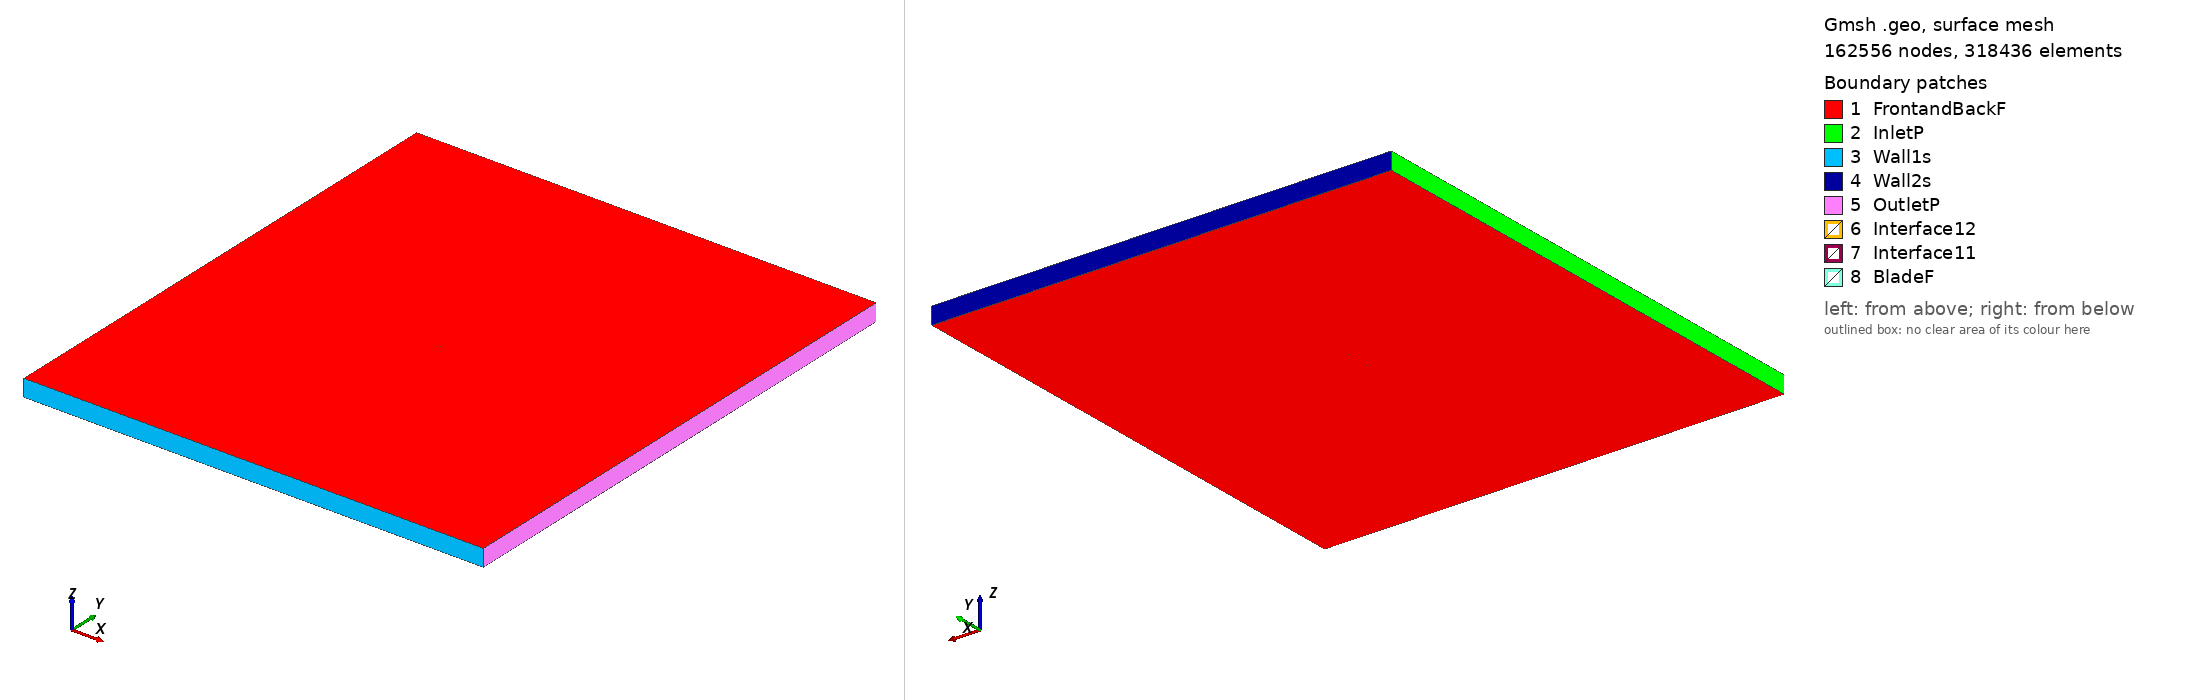

Gmsh geometry script, surface-meshed: 162556 nodes, 318436 surface elements. Boundary patches (legend numbers): 1 FrontandBackF, 2 InletP, 3 Wall1s, 4 Wall2s, 5 OutletP, 6 Interface12, 7 Interface11, 8 BladeF. Left view from above one corner, right view from below the opposite corner. Legend entries are the model's physical surfaces. The drawing asked Gmsh for element sizes between 1% and 20% of the model's largest extent; the script's own settings can give other sizes.

=== fx76mp120_tsr_1.0952_aoa_8.0086.geo (drawn) ===
SetFactory("OpenCASCADE");

Point(1) = {0.074269, 0.716224, 0, 1.0};
Point(2) = {0.074121, 0.716330, 0, 1.0};
Point(3) = {0.073690, 0.716718, 0, 1.0};
Point(4) = {0.072950, 0.717199, 0, 1.0};
Point(5) = {0.071908, 0.717791, 0, 1.0};
Point(6) = {0.070569, 0.718493, 0, 1.0};
Point(7) = {0.068940, 0.719326, 0, 1.0};
Point(8) = {0.067030, 0.720284, 0, 1.0};
Point(9) = {0.064844, 0.721363, 0, 1.0};
Point(10) = {0.062395, 0.722559, 0, 1.0};
Point(11) = {0.059694, 0.723870, 0, 1.0};
Point(12) = {0.056750, 0.725299, 0, 1.0};
Point(13) = {0.053578, 0.726841, 0, 1.0};
Point(14) = {0.050193, 0.728492, 0, 1.0};
Point(15) = {0.046609, 0.730246, 0, 1.0};
Point(16) = {0.042840, 0.732085, 0, 1.0};
Point(17) = {0.038896, 0.733970, 0, 1.0};
Point(18) = {0.034789, 0.735852, 0, 1.0};
Point(19) = {0.030533, 0.737686, 0, 1.0};
Point(20) = {0.026141, 0.739432, 0, 1.0};
Point(21) = {0.021628, 0.741067, 0, 1.0};
Point(22) = {0.017013, 0.742572, 0, 1.0};
Point(23) = {0.012315, 0.743940, 0, 1.0};
Point(24) = {0.007556, 0.745169, 0, 1.0};
Point(25) = {0.002756, 0.746259, 0, 1.0};
Point(26) = {-0.002064, 0.747210, 0, 1.0};
Point(27) = {-0.006881, 0.748024, 0, 1.0};
Point(28) = {-0.011678, 0.748701, 0, 1.0};
Point(29) = {-0.016428, 0.749236, 0, 1.0};
Point(30) = {-0.021115, 0.749632, 0, 1.0};
Point(31) = {-0.025718, 0.749887, 0, 1.0};
Point(32) = {-0.030216, 0.750000, 0, 1.0};
Point(33) = {-0.034591, 0.749973, 0, 1.0};
Point(34) = {-0.038824, 0.749810, 0, 1.0};
Point(35) = {-0.042893, 0.749513, 0, 1.0};
Point(36) = {-0.046784, 0.749086, 0, 1.0};
Point(37) = {-0.050479, 0.748538, 0, 1.0};
Point(38) = {-0.053961, 0.747872, 0, 1.0};
Point(39) = {-0.057214, 0.747097, 0, 1.0};
Point(40) = {-0.060223, 0.746221, 0, 1.0};
Point(41) = {-0.062977, 0.745256, 0, 1.0};
Point(42) = {-0.065460, 0.744219, 0, 1.0};
Point(43) = {-0.067657, 0.743135, 0, 1.0};
Point(44) = {-0.069560, 0.742024, 0, 1.0};
Point(45) = {-0.071154, 0.740912, 0, 1.0};
Point(46) = {-0.072433, 0.739826, 0, 1.0};
Point(47) = {-0.073384, 0.738802, 0, 1.0};
Point(48) = {-0.074000, 0.737877, 0, 1.0};
Point(49) = {-0.074269, 0.737122, 0, 1.0};
Point(50) = {-0.074202, 0.736441, 0, 1.0};
Point(51) = {-0.073801, 0.735834, 0, 1.0};
Point(52) = {-0.073070, 0.735292, 0, 1.0};
Point(53) = {-0.072013, 0.734807, 0, 1.0};
Point(54) = {-0.070633, 0.734402, 0, 1.0};
Point(55) = {-0.068932, 0.734078, 0, 1.0};
Point(56) = {-0.066922, 0.733826, 0, 1.0};
Point(57) = {-0.064612, 0.733630, 0, 1.0};
Point(58) = {-0.062016, 0.733478, 0, 1.0};
Point(59) = {-0.059149, 0.733347, 0, 1.0};
Point(60) = {-0.056022, 0.733224, 0, 1.0};
Point(61) = {-0.052650, 0.733102, 0, 1.0};
Point(62) = {-0.049051, 0.732972, 0, 1.0};
Point(63) = {-0.045241, 0.732825, 0, 1.0};
Point(64) = {-0.041237, 0.732655, 0, 1.0};
Point(65) = {-0.037056, 0.732456, 0, 1.0};
Point(66) = {-0.032717, 0.732223, 0, 1.0};
Point(67) = {-0.028241, 0.731952, 0, 1.0};
Point(68) = {-0.023647, 0.731641, 0, 1.0};
Point(69) = {-0.018953, 0.731289, 0, 1.0};
Point(70) = {-0.014182, 0.730898, 0, 1.0};
Point(71) = {-0.009351, 0.730469, 0, 1.0};
Point(72) = {-0.004485, 0.730005, 0, 1.0};
Point(73) = {0.000399, 0.729509, 0, 1.0};
Point(74) = {0.005278, 0.728984, 0, 1.0};
Point(75) = {0.010133, 0.728436, 0, 1.0};
Point(76) = {0.014945, 0.727870, 0, 1.0};
Point(77) = {0.019690, 0.727292, 0, 1.0};
Point(78) = {0.024350, 0.726707, 0, 1.0};
Point(79) = {0.028906, 0.726121, 0, 1.0};
Point(80) = {0.033338, 0.725535, 0, 1.0};
Point(81) = {0.037627, 0.724950, 0, 1.0};
Point(82) = {0.041752, 0.724353, 0, 1.0};
Point(83) = {0.045694, 0.723737, 0, 1.0};
Point(84) = {0.049435, 0.723101, 0, 1.0};
Point(85) = {0.052959, 0.722438, 0, 1.0};
Point(86) = {0.056251, 0.721755, 0, 1.0};
Point(87) = {0.059298, 0.721058, 0, 1.0};
Point(88) = {0.062085, 0.720354, 0, 1.0};
Point(89) = {0.064604, 0.719658, 0, 1.0};
Point(90) = {0.066846, 0.718977, 0, 1.0};
Point(91) = {0.068799, 0.718328, 0, 1.0};
Point(92) = {0.070460, 0.717719, 0, 1.0};
Point(93) = {0.071820, 0.717168, 0, 1.0};
Point(94) = {0.072880, 0.716703, 0, 1.0};
Point(95) = {0.073644, 0.716392, 0, 1.0};
Point(96) = {0.074110, 0.716252, 0, 1.0};
Point(97) = {-0.074269, -0.716224, 0, 1.0};
Point(98) = {-0.074121, -0.716330, 0, 1.0};
Point(99) = {-0.073690, -0.716718, 0, 1.0};
Point(100) = {-0.072950, -0.717199, 0, 1.0};
Point(101) = {-0.071908, -0.717791, 0, 1.0};
Point(102) = {-0.070569, -0.718493, 0, 1.0};
Point(103) = {-0.068940, -0.719326, 0, 1.0};
Point(104) = {-0.067030, -0.720284, 0, 1.0};
Point(105) = {-0.064844, -0.721363, 0, 1.0};
Point(106) = {-0.062395, -0.722559, 0, 1.0};
Point(107) = {-0.059694, -0.723870, 0, 1.0};
Point(108) = {-0.056750, -0.725299, 0, 1.0};
Point(109) = {-0.053578, -0.726841, 0, 1.0};
Point(110) = {-0.050193, -0.728492, 0, 1.0};
Point(111) = {-0.046609, -0.730246, 0, 1.0};
Point(112) = {-0.042840, -0.732085, 0, 1.0};
Point(113) = {-0.038896, -0.733970, 0, 1.0};
Point(114) = {-0.034789, -0.735852, 0, 1.0};
Point(115) = {-0.030533, -0.737686, 0, 1.0};
Point(116) = {-0.026141, -0.739432, 0, 1.0};
Point(117) = {-0.021628, -0.741067, 0, 1.0};
Point(118) = {-0.017013, -0.742572, 0, 1.0};
Point(119) = {-0.012315, -0.743940, 0, 1.0};
Point(120) = {-0.007556, -0.745169, 0, 1.0};
Point(121) = {-0.002756, -0.746259, 0, 1.0};
Point(122) = {0.002064, -0.747210, 0, 1.0};
Point(123) = {0.006881, -0.748024, 0, 1.0};
Point(124) = {0.011678, -0.748701, 0, 1.0};
Point(125) = {0.016428, -0.749236, 0, 1.0};
Point(126) = {0.021115, -0.749632, 0, 1.0};
Point(127) = {0.025718, -0.749887, 0, 1.0};
Point(128) = {0.030216, -0.750000, 0, 1.0};
Point(129) = {0.034591, -0.749973, 0, 1.0};
Point(130) = {0.038824, -0.749810, 0, 1.0};
Point(131) = {0.042893, -0.749513, 0, 1.0};
Point(132) = {0.046784, -0.749086, 0, 1.0};
Point(133) = {0.050479, -0.748538, 0, 1.0};
Point(134) = {0.053961, -0.747872, 0, 1.0};
Point(135) = {0.057214, -0.747097, 0, 1.0};
Point(136) = {0.060223, -0.746221, 0, 1.0};
Point(137) = {0.062977, -0.745256, 0, 1.0};
Point(138) = {0.065460, -0.744219, 0, 1.0};
Point(139) = {0.067657, -0.743135, 0, 1.0};
Point(140) = {0.069560, -0.742024, 0, 1.0};
Point(141) = {0.071154, -0.740912, 0, 1.0};
Point(142) = {0.072433, -0.739826, 0, 1.0};
Point(143) = {0.073384, -0.738802, 0, 1.0};
Point(144) = {0.074000, -0.737877, 0, 1.0};
Point(145) = {0.074269, -0.737122, 0, 1.0};
Point(146) = {0.074202, -0.736441, 0, 1.0};
Point(147) = {0.073801, -0.735834, 0, 1.0};
Point(148) = {0.073070, -0.735292, 0, 1.0};
Point(149) = {0.072013, -0.734807, 0, 1.0};
Point(150) = {0.070633, -0.734402, 0, 1.0};
Point(151) = {0.068932, -0.734078, 0, 1.0};
Point(152) = {0.066922, -0.733826, 0, 1.0};
Point(153) = {0.064612, -0.733630, 0, 1.0};
Point(154) = {0.062016, -0.733478, 0, 1.0};
Point(155) = {0.059149, -0.733347, 0, 1.0};
Point(156) = {0.056022, -0.733224, 0, 1.0};
Point(157) = {0.052650, -0.733102, 0, 1.0};
Point(158) = {0.049051, -0.732972, 0, 1.0};
Point(159) = {0.045241, -0.732825, 0, 1.0};
Point(160) = {0.041237, -0.732655, 0, 1.0};
Point(161) = {0.037056, -0.732456, 0, 1.0};
Point(162) = {0.032717, -0.732223, 0, 1.0};
Point(163) = {0.028241, -0.731952, 0, 1.0};
Point(164) = {0.023647, -0.731641, 0, 1.0};
Point(165) = {0.018953, -0.731289, 0, 1.0};
Point(166) = {0.014182, -0.730898, 0, 1.0};
Point(167) = {0.009351, -0.730469, 0, 1.0};
Point(168) = {0.004485, -0.730005, 0, 1.0};
Point(169) = {-0.000399, -0.729509, 0, 1.0};
Point(170) = {-0.005278, -0.728984, 0, 1.0};
Point(171) = {-0.010133, -0.728436, 0, 1.0};
Point(172) = {-0.014945, -0.727870, 0, 1.0};
Point(173) = {-0.019690, -0.727292, 0, 1.0};
Point(174) = {-0.024350, -0.726707, 0, 1.0};
Point(175) = {-0.028906, -0.726121, 0, 1.0};
Point(176) = {-0.033338, -0.725535, 0, 1.0};
Point(177) = {-0.037627, -0.724950, 0, 1.0};
Point(178) = {-0.041752, -0.724353, 0, 1.0};
Point(179) = {-0.045694, -0.723737, 0, 1.0};
Point(180) = {-0.049435, -0.723101, 0, 1.0};
Point(181) = {-0.052959, -0.722438, 0, 1.0};
Point(182) = {-0.056251, -0.721755, 0, 1.0};
Point(183) = {-0.059298, -0.721058, 0, 1.0};
Point(184) = {-0.062085, -0.720354, 0, 1.0};
Point(185) = {-0.064604, -0.719658, 0, 1.0};
Point(186) = {-0.066846, -0.718977, 0, 1.0};
Point(187) = {-0.068799, -0.718328, 0, 1.0};
Point(188) = {-0.070460, -0.717719, 0, 1.0};
Point(189) = {-0.071820, -0.717168, 0, 1.0};
Point(190) = {-0.072880, -0.716703, 0, 1.0};
Point(191) = {-0.073644, -0.716392, 0, 1.0};
Point(192) = {-0.074110, -0.716252, 0, 1.0};

// Lines: first blade (splines 1-4)
Spline(1) = {1:32};
Spline(2) = {32:65};
Spline(3) = {65:96};
Spline(4) = {96,1};

// Lines: second blade (splines 5-8)
Spline(5) = {97:128};
Spline(6) = {128:161};
Spline(7) = {161:192};
Spline(8) = {192,97};

// Outer domain (points 20001-4 and lines)
Point(193) = {-13.50000000, -15.00000000, 0, 1.0};
Point(194) = {-13.50000000, 15.00000000, 0, 1.0};
Point(195) = {13.50000000, 15.00000000, 0, 1.0};
Point(196) = {13.50000000, -15.00000000, 0, 1.0};
Line(11) = {193, 194};
Line(12) = {194, 195};
Line(13) = {195, 196};
Line(14) = {193, 196};

// Interface (between moving and stationary domain) (circles)
Circle(9) = {0, 0, 0, 0.80000000, 0, 2*Pi};
Circle(10) = {0, 0, 0, 0.80000000, 0, 2*Pi};

// Loops collect Lines/Splines/etc (blade1, blade2, domain, first circle)
Line Loop(1) = {1:4};
Line Loop(2) = {5:8};
Line Loop(3) = {11,12,13,-14};
Line Loop(4) = {9};

// BooleanDifference cuts out the circle/interface from the domain
Plane Surface(1) = {3};
Plane Surface(2) = {4};
BooleanDifference{ Surface{1}; Delete;}{ Surface{2}; Delete;}

// This one cuts out the blades from the inner circle/interface
Line Loop(6) = {10};
Plane Surface(5) = {6};
Plane Surface(6) = {1};
Plane Surface(7) = {2};
BooleanDifference{ Surface{5}; Delete;}{ Surface{6,7}; Delete;}

// extrude to 3rd dimension
Extrude {0, 0, 1} {Surface{1}; Surface{5}; Layers{1}; Recombine;}

// Physical Surfaces are the named boundaries (patches)
Physical Surface("Interface11") = {12};
Physical Surface("Interface12") = {10};

// sides of domain
Physical Surface("InletP") = {6};
Physical Surface("OutletP") = {9};

// top and bottom of domain
Physical Surface("Wall1s") = {7};
Physical Surface("Wall2s") = {8};

// Check FrontandBackF by ensuring there is nothing in the 3rd dimension
Physical Surface("FrontandBackF") = {1,11,5,21};
Physical Surface("BladeF") = {13:20};
Physical Volume("Turbine") = {2};
Physical Volume("Farfield") = {1};

// settings for airfoil boundary layer
Field[1] = BoundaryLayer;
Field[1].EdgesList = {1:8};
Field[1].hwall_n = 1e-3;
Field[1].thickness = 1.5e-2;
Field[1].ratio = 1.05;
Field[1].Quads = 1;
BoundaryLayer Field = 1;

// control points for mesh (blade and interface)
// floor((arc length / 1.5mm)/ 6) -> Transfinite Line
Transfinite Line {1,2,3,5,6,7} = 34 Using Progression 1;
Transfinite Line {4,8} = 1 Using Progression 1;
Transfinite Line {9, 15} = 800 Using Progression 1;

// For more information on gmsh syntax, visit http://gmsh.info/doc/texinfo/gmsh.html
